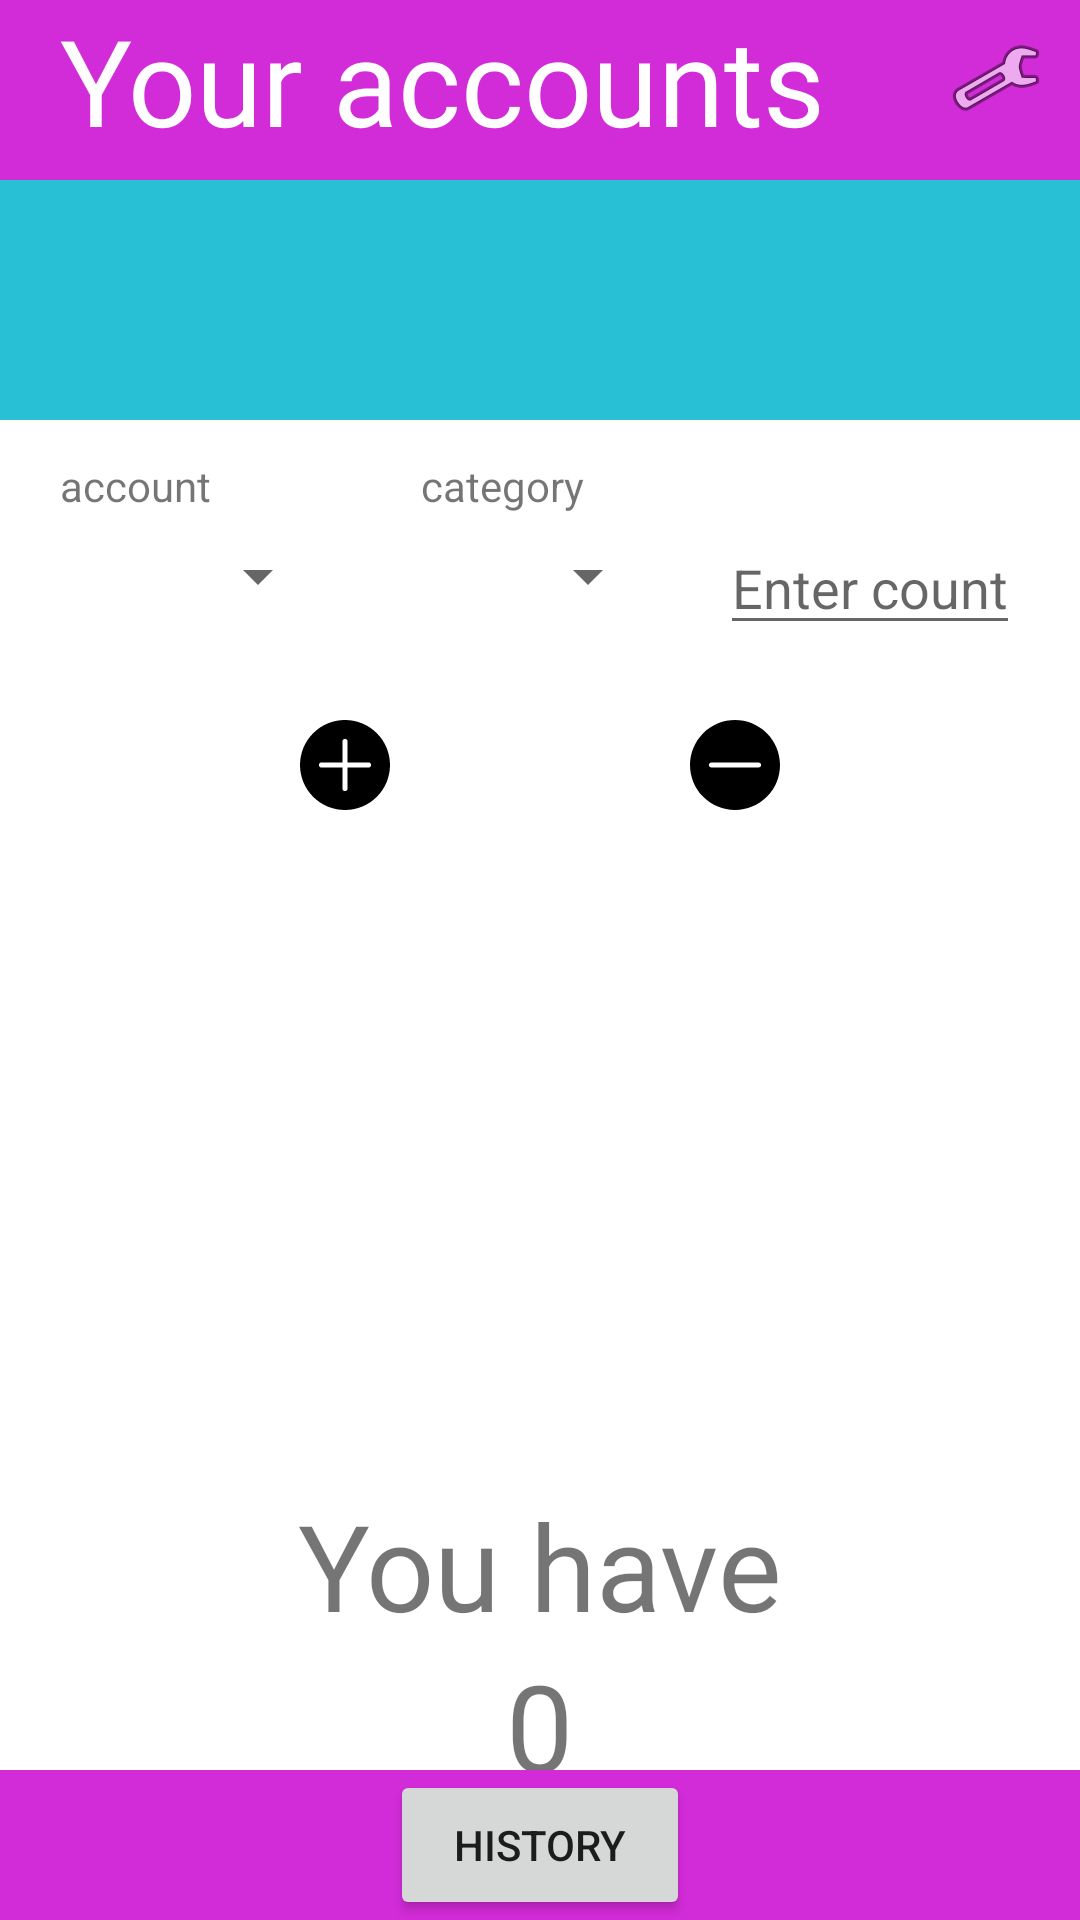

Reconstruct the res/layout file that produces this screen, plus the resources it refers to.
<!-- AndroidManifest.xml: application theme Theme.MoneyKeeper -->
<!-- res/layout/activity_main.xml -->
<?xml version="1.0" encoding="utf-8"?>
<RelativeLayout xmlns:android="http://schemas.android.com/apk/res/android"
    xmlns:app="http://schemas.android.com/apk/res-auto"
    xmlns:tools="http://schemas.android.com/tools"
    android:layout_width="wrap_content"
    android:layout_height="wrap_content"
    android:background="@color/white"
    tools:context=".MainActivity">

<LinearLayout
    android:layout_width="match_parent"
    android:layout_height="50dp"
    android:layout_below="@id/accounts_list_main"
    android:layout_marginTop="35dp">

    <Spinner
        android:id="@+id/accountSpinner"
        android:layout_width="wrap_content"
        android:layout_height="wrap_content"
        android:layout_marginHorizontal="20dp"
        android:layout_marginTop="5dp"

        android:layout_weight="1"

        />

    <Spinner
        android:id="@+id/categorySpinner"
        android:layout_width="wrap_content"
        android:layout_height="wrap_content"
        android:layout_marginTop="5dp"
        android:layout_marginEnd="20dp"
        android:layout_weight="1" />
    <EditText
        android:id="@+id/enterNumber"
        android:layout_width="100dp"
        android:layout_height="40dp"

        android:inputType="number"
        android:hint="@string/enterFragment"
        android:layout_marginEnd="20dp"/>

</LinearLayout>
    />
    <TextView
        android:id="@+id/you_have"
        android:layout_below="@id/statisticLayout"

        android:layout_centerHorizontal="true"
        android:textSize="40sp"
        android:layout_width="wrap_content"
        android:layout_height="wrap_content"
        android:text="@string/summa" />

    <TextView
        android:id="@+id/summa"
        android:layout_below="@id/you_have"

        android:layout_centerHorizontal="true"
        android:textSize="40sp"
        android:layout_width="wrap_content"
        android:layout_height="wrap_content"
        android:text="0" />

    <RelativeLayout
        android:id="@+id/title_bg"
        android:layout_width="match_parent"
        android:layout_height="60dp"
        android:background="@color/title_back">

        <ImageButton
            android:id="@+id/imageButton"
            android:layout_width="wrap_content"
            android:layout_height="wrap_content"
            android:layout_alignParentEnd="true"
            android:layout_marginStart="40dp"
            android:backgroundTint="@android:color/transparent"
            android:contentDescription="@string/button_settings"
            android:onClick="buttonSetting"

            app:srcCompat="@android:drawable/ic_menu_manage" />

        <TextView
            android:id="@+id/check"
            android:layout_width="wrap_content"
            android:layout_height="wrap_content"
            android:layout_marginStart="20dp"
            android:fontFamily="@font/montserrat_bold"
            android:text="@string/title"
            android:textColor="@color/white"
            android:textSize="40dp" />


    </RelativeLayout>


    <androidx.recyclerview.widget.RecyclerView
        android:id="@+id/accounts_list_main"
        android:layout_width="match_parent"
        android:layout_height="80dp"
        android:background="@color/back"
        android:layout_below="@+id/title_bg"
        />

    <LinearLayout
        android:layout_width="match_parent"
        android:layout_height="50dp"
        android:layout_alignParentBottom="true"
        android:background="@color/title_back"
        android:orientation="horizontal" >


        <Button
            android:id="@+id/button_history"
            android:layout_width="30dp"
            android:layout_height="50dp"
            android:layout_marginHorizontal="130dp"
            android:layout_weight="1"
            android:text="History" />
    </LinearLayout>


    <LinearLayout
        android:id="@+id/linear_Button"
        android:layout_width="match_parent"
        android:layout_height="50dp"
        android:layout_below="@+id/accounts_list_main"
        android:layout_marginTop="90dp"
        android:layout_marginHorizontal="40dp"

        android:orientation="horizontal">


        <ImageButton
            android:id="@+id/buttonPlus"
            android:layout_width="wrap_content"
            android:layout_height="wrap_content"
            android:layout_weight="1"
            android:backgroundTint="@color/design_default_color_on_primary"
            android:scaleType="centerInside"
            android:layout_marginStart="20dp"

            android:contentDescription="@string/plus"
            app:srcCompat="@drawable/plus_round_icon" />

        <ImageButton
            android:id="@+id/buttonMinus"
            android:layout_width="wrap_content"
            android:layout_height="wrap_content"
            android:layout_weight="1"
            android:layout_marginHorizontal="20dp"
            android:backgroundTint="@color/design_default_color_on_primary"
            android:scaleType="centerInside"
            android:contentDescription="@string/minus"
            app:srcCompat="@drawable/minus_round_icon" />
    </LinearLayout>

    <LinearLayout
        android:layout_width="match_parent"
        android:layout_height="40dp"
        android:layout_marginTop="-10dp"
        android:layout_below="@id/accounts_list_main"
        android:orientation="horizontal">

        <TextView
            android:layout_width="wrap_content"
            android:layout_height="wrap_content"
            android:layout_marginTop="22dp"
            android:layout_marginLeft="20dp"
            android:text="account"
            />
        <TextView
            android:layout_width="wrap_content"
            android:layout_height="wrap_content"
            android:layout_marginLeft="70dp"
            android:layout_marginTop="22dp"
            android:text="category"
            />

    </LinearLayout>

    <LinearLayout
        android:id="@+id/statisticLayout"
        android:layout_width="match_parent"
        android:layout_height="215dp"
        android:layout_below="@id/linear_Button"
        android:orientation="horizontal"
        android:layout_marginLeft="20dp"


        >


        <androidx.recyclerview.widget.RecyclerView
            android:id="@+id/profitResycler"
            android:layout_width="200dp"
            android:layout_height="match_parent"
            />

        <androidx.recyclerview.widget.RecyclerView
            android:id="@+id/exspenceResycler"
            android:layout_width="200dp"
            android:layout_height="match_parent" />
    </LinearLayout>

</RelativeLayout>
<!-- resources referenced by this layout -->
<resources>
  <color name="back">#FF28C0D5</color>
  <color name="title_back">#FFD22BD8</color>
  <color name="white">#FFFFFFFF</color>
  <!-- drawable minus_round_icon (drawable) -->
  <vector xmlns:android="http://schemas.android.com/apk/res/android"
      android:width="122.88dp"
      android:height="122.88dp"
      android:viewportWidth="122.88"
      android:viewportHeight="122.88">
    <path
        android:fillColor="#FF000000"
        android:pathData="M104.89,18c23.99,23.99 23.99,62.9 0,86.89c-23.99,23.99 -62.9,23.99 -86.89,0c-23.99,-23.99 -23.99,-62.9 0,-86.89C41.99,-6 80.89,-6 104.89,18L104.89,18zM93.61,57.95c1.93,0 3.49,1.56 3.49,3.49c0,1.93 -1.56,3.49 -3.49,3.49c-21.44,0 -42.89,0 -64.33,0c-1.93,0 -3.49,-1.56 -3.49,-3.49c0,-1.93 1.56,-3.49 3.49,-3.49C50.72,57.95 72.16,57.95 93.61,57.95L93.61,57.95z"
        android:fillType="evenOdd"/>
  </vector>
  <!-- drawable plus_round_icon (drawable) -->
  <vector xmlns:android="http://schemas.android.com/apk/res/android"
      android:width="122.88dp"
      android:height="122.88dp"
      android:viewportWidth="122.88"
      android:viewportHeight="122.88">
    <path
        android:fillColor="#FF000000"
        android:pathData="M104.89,18c23.99,23.99 23.99,62.9 0,86.89c-23.99,23.99 -62.9,23.99 -86.89,0c-23.99,-23.99 -23.99,-62.9 0,-86.89C41.99,-6 80.89,-6 104.89,18L104.89,18zM93.61,57.95c1.93,0 3.49,1.56 3.49,3.49c0,1.93 -1.56,3.49 -3.49,3.49H64.93v28.68c0,1.93 -1.56,3.49 -3.49,3.49c-1.93,0 -3.49,-1.56 -3.49,-3.49V64.93H29.27c-1.93,0 -3.49,-1.56 -3.49,-3.49c0,-1.93 1.56,-3.49 3.49,-3.49H57.95V29.27c0,-1.93 1.56,-3.49 3.49,-3.49c1.93,0 3.49,1.56 3.49,3.49v28.68H93.61L93.61,57.95z"
        android:fillType="evenOdd"/>
  </vector>
  <string name="button_settings">Settings</string>
  <string name="enterFragment">Enter count</string>
  <string name="minus">Add Expense</string>
  <string name="plus">Add Profit</string>
  <string name="summa">You have</string>
  <string name="title">Your accounts</string>
  <style name="Theme.MoneyKeeper" parent="Theme.MaterialComponents.DayNight.NoActionBar">
          
          <item name="colorPrimary">@color/purple_500</item>
          <item name="colorPrimaryVariant">@color/purple_700</item>
          <item name="colorOnPrimary">@color/white</item>
          
          <item name="colorSecondary">@color/teal_200</item>
          <item name="colorSecondaryVariant">@color/teal_700</item>
          <item name="colorOnSecondary">@color/black</item>
          
          <item name="android:statusBarColor">?attr/colorPrimaryVariant</item>
          
      </style>
  <color name="purple_500">#FF6200EE</color>
  <color name="purple_700">#FF3700B3</color>
  <color name="teal_200">#FF03DAC5</color>
  <color name="teal_700">#FF018786</color>
  <color name="black">#FF000000</color>
</resources>
